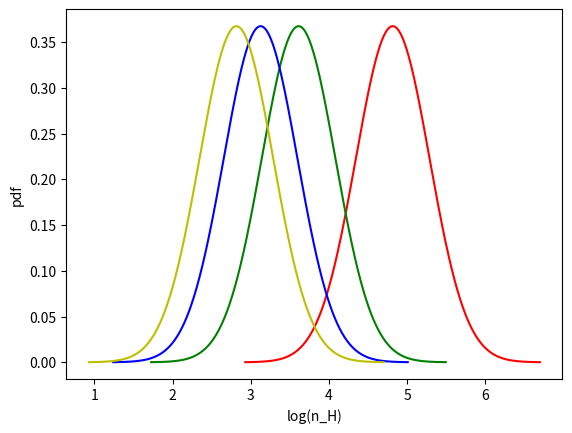

Write the Python code that produced this figure. (Note: this script raises an exception after producing the figure.)
'''import numpy as np
import matplotlib.pyplot as plt
import os
from matplotlib.lines import Line2D

def make_pdf(s, s_bar, sigma_s):
    pdf = (1/np.sqrt(2*np.pi*(sigma_s**2))) * (np.exp(-0.5*(((s - s_bar)/sigma_s)**2))) * ((np.exp(s))**0.5)
    return pdf

def get_evolution():
    fig, ax = plt.subplots()
    mach_no_arr = np.array([1., 5., 10., 50.])
    label = "M "
    color_arr = ['r','g','b','y']
    custom_lines = [Line2D([0], [0], color='r', lw=4),
                    Line2D([0], [0], color='g', lw=4),
                    Line2D([0], [0], color='b', lw=4),
                    Line2D([0], [0], color='y', lw=4)]
    for m in range(0, len(mach_no_arr)):
        mach_no = mach_no_arr[m]
        color = str(color_arr[m])
        sigma_s = np.sqrt(np.log(1 + ((0.3 * mach_no)**2)))
        s_bar = -0.5*(sigma_s**2)
        smin = -4*sigma_s + s_bar
        smax = 4*sigma_s + s_bar
        ds = (smax - smin)/1000
        value = mach_no
        n_H_mean = 1e4
        s = np.zeros(1000)
        pdf = np.zeros(1000)
        lambda_jeans = np.zeros(1000)
        X_H2 = np.zeros(1000)
        n_H = np.zeros(1000)
        for i in range(0, 1000):
            s[i] = smin + i*ds
        n_H = n_H_mean * np.exp(s)
        pdf = make_pdf(s, s_bar, sigma_s)
        plt.plot(np.log10(n_H), pdf, color=color)
    plt.xlabel('log(n_H)')
    plt.ylabel('pdf')
    plt.grid(b=True, which='both', axis='both')
    plt.title('log(n_H) vs pdf - M=varied, Z=1, G_o=1')
    ax.legend(  custom_lines,
                [   label + '= 1',
                    label + '= 5',
                    label + '= 10',
                    label + '= 50'  ],
                loc = 'upper right'
                    )
    plt.savefig(os.path.join('log(n_H)vspdf--M.png'.format()))
    plt.clf()
    return s, smin, smax, sigma_s, n_H, pdf

if __name__=='__main__':
    path = 'for pdf_evolution'
    os.makedirs(path, exist_ok=True)
    os.chdir(path)

    # order of variables:
    # s, smin, smax, sigma_s, n_H, pdf
    m1, m2, m3, m4, m5, m6 = get_evolution()  #varying mach_no'''


import numpy as np
import matplotlib.pyplot as plt
import os
from matplotlib.lines import Line2D

def make_pdf(s, s_bar, sigma_s):
    pdf = (1/np.sqrt(2*np.pi*(sigma_s**2))) * (np.exp(-0.5*(((s - s_bar)/sigma_s)**2)))
    return pdf

def get_evolution():
    fig, ax = plt.subplots()
    ratio_arr = np.array([0.1, 0.4, 0.7, 1.])
    label = "(t/t_ff) "
    color_arr = ['r','g','b','y']
    custom_lines = [Line2D([0], [0], color='r', lw=4),
                    Line2D([0], [0], color='g', lw=4),
                    Line2D([0], [0], color='b', lw=4),
                    Line2D([0], [0], color='y', lw=4)]
    for r in range(0, len(ratio_arr)):
        mach_no = 5
        ratio = ratio_arr[r]
        color = str(color_arr[r])
        sigma_s = np.sqrt(np.log(1 + ((0.3 * mach_no)**2)))
        s_bar = -0.5*(sigma_s**2)
        s_tail = np.abs(0.2 * s_bar * (ratio**(-2)))
        smin = -4*sigma_s + s_bar
        smax = 4*sigma_s + s_bar
        ds = (smax - smin)/1000
        value = mach_no
        n_H_mean = 1e4
        s = np.zeros(1000)
        pdf = np.zeros(1000)
        lambda_jeans = np.zeros(1000)
        X_H2 = np.zeros(1000)
        n_H = np.zeros(1000)
        for i in range(0, 1000):
            s[i] = smin + i*ds
        n_H = n_H_mean * np.exp(s) * s_tail
        pdf = make_pdf(s, s_bar, sigma_s)
        plt.plot(np.log10(n_H), pdf, color=color)
    plt.xlabel('log(n_H)')
    plt.ylabel('pdf')
    plt.grid(b=True, which='both', axis='both')
    plt.title('log(n_H) vs pdf : varying (t/t_ff)')
    ax.legend(  custom_lines,
                [   label + '= 0.1',
                    label + '= 0.4',
                    label + '= 0.7',
                    label + '= 1.0'  ],
                loc = 'lower right'
                    )
    plt.savefig(os.path.join('log(n_H)vspdf--ratio.png'.format()))
    plt.clf()
    return s, smin, smax, sigma_s, n_H, pdf

if __name__=='__main__':
    path = 'for pdf_evolution'
    os.makedirs(path, exist_ok=True)
    os.chdir(path)

    # order of variables:
    # s, smin, smax, sigma_s, n_H, pdf
    m1, m2, m3, m4, m5, m6 = get_evolution()  #varying mach_no
